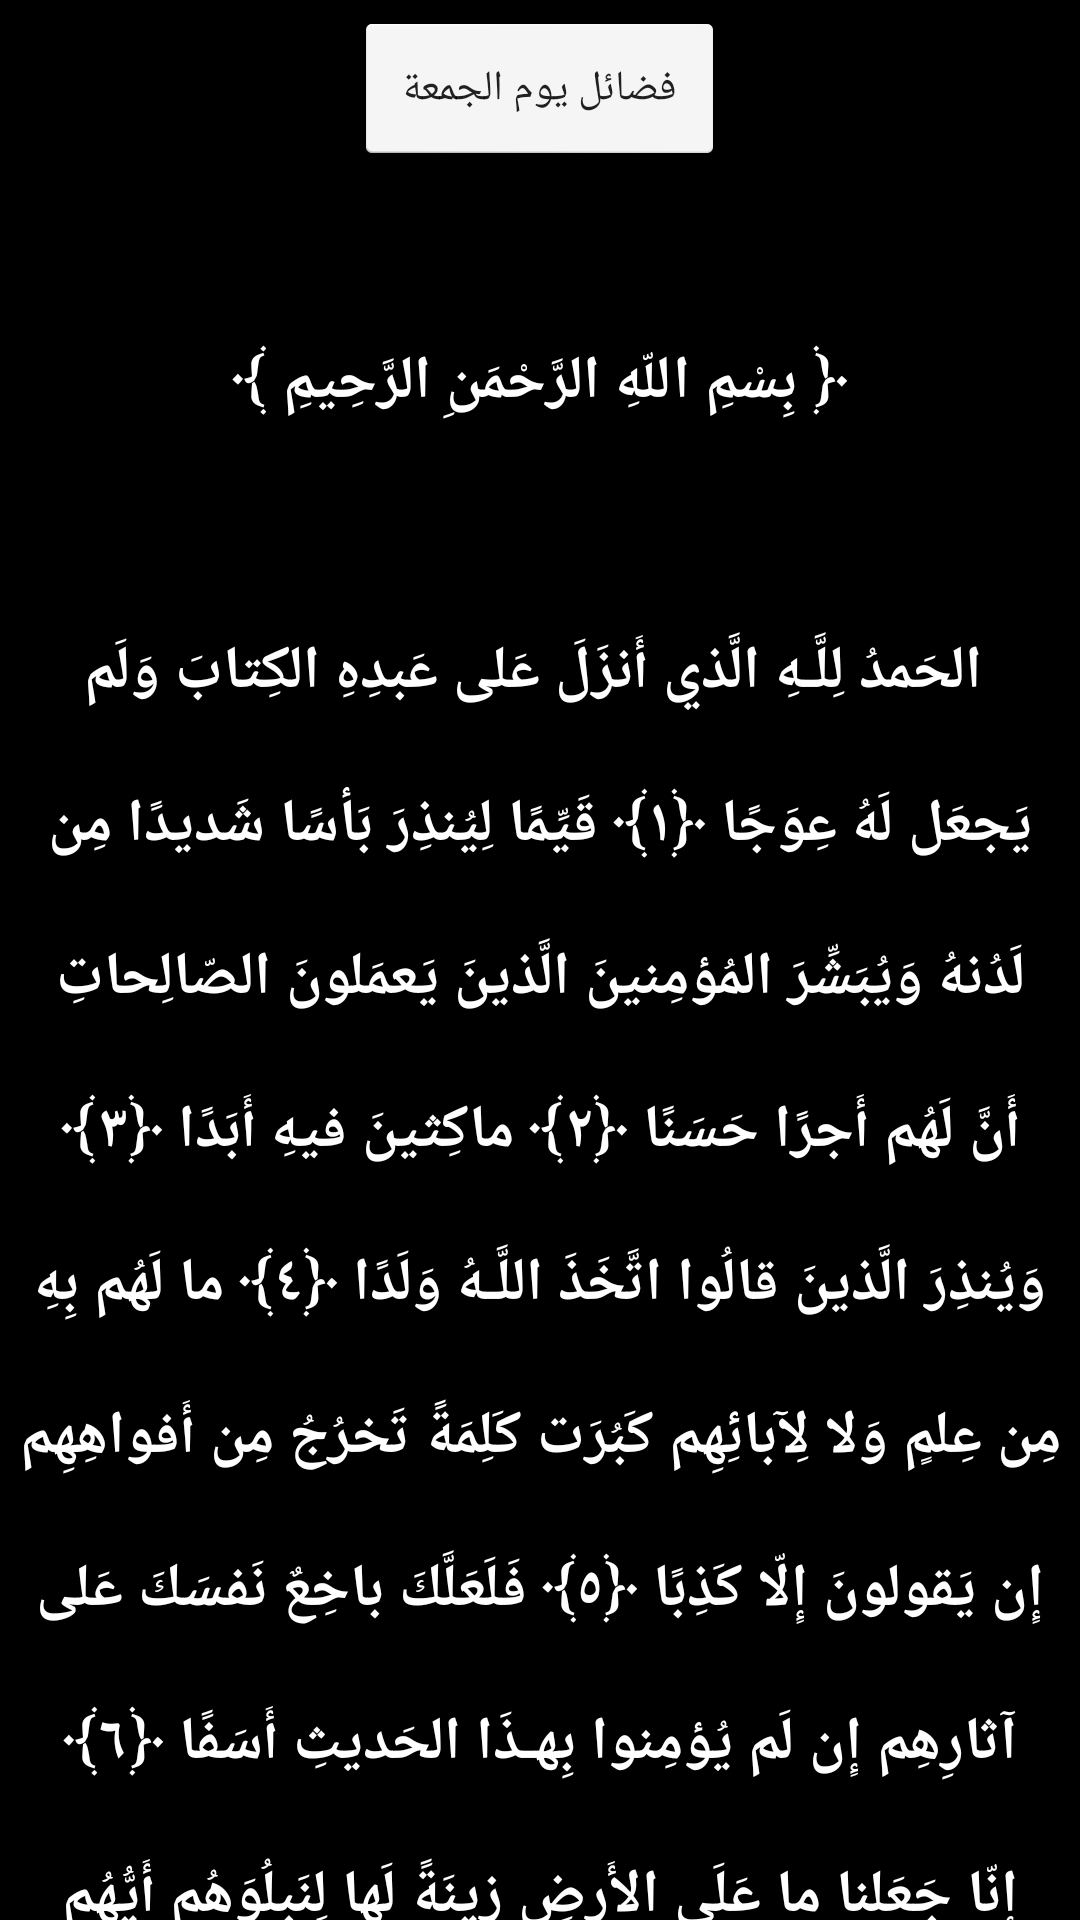

The Android layout XML behind this screen, and the referenced resources:
<!-- AndroidManifest.xml: application theme AppTheme -->
<!-- res/layout/activity_friday_and_alkahf.xml -->
<?xml version="1.0" encoding="utf-8"?>
<ScrollView tools:context="shahin.quranmisharyrashid.Activities.FridayAndAlkahfActivity"
    xmlns:android="http://schemas.android.com/apk/res/android"
    xmlns:tools="http://schemas.android.com/tools"
    android:layout_width="match_parent"
    android:layout_height="wrap_content"
    android:fillViewport="true">

    <LinearLayout

        android:layout_width="match_parent"
        android:layout_height="match_parent"
        android:orientation="vertical"
        android:background="@color/colorBlack">

        <Button
            android:id="@+id/btnFadaal"
            android:text="فضائل يوم الجمعة"
            android:layout_width="wrap_content"
            android:layout_height="wrap_content"
            android:layout_gravity="center"
            android:padding="@dimen/size_20"
            android:onClick="getFadaal"
            android:background="@android:drawable/dialog_holo_light_frame" />

        <TextView
            android:id="@+id/tvSuratAlkahf"
            android:text="@string/sorat_alkahf"
            android:layout_width="match_parent"
            android:layout_height="wrap_content"
            android:gravity="center"
            android:textColor="@color/colorWhite"
            android:textStyle="bold"
            android:textSize="@dimen/size_20"
            android:padding="@dimen/size_5"
            android:lineSpacingMultiplier="1.5"
            android:lineSpacingExtra="@dimen/size_10" />


    </LinearLayout>
</ScrollView>
<!-- resources referenced by this layout -->
<resources>
  <color name="colorBlack">#000000</color>
  <color name="colorWhite">#FFFFFF</color>
  <dimen name="size_10">10sp</dimen>
  <dimen name="size_20">20sp</dimen>
  <dimen name="size_5">5sp</dimen>
  <color name="colorPrimary">#000000</color>
  <color name="colorPrimaryDark">#000000</color>
  <color name="colorAccent">#E91E63</color>
</resources>
